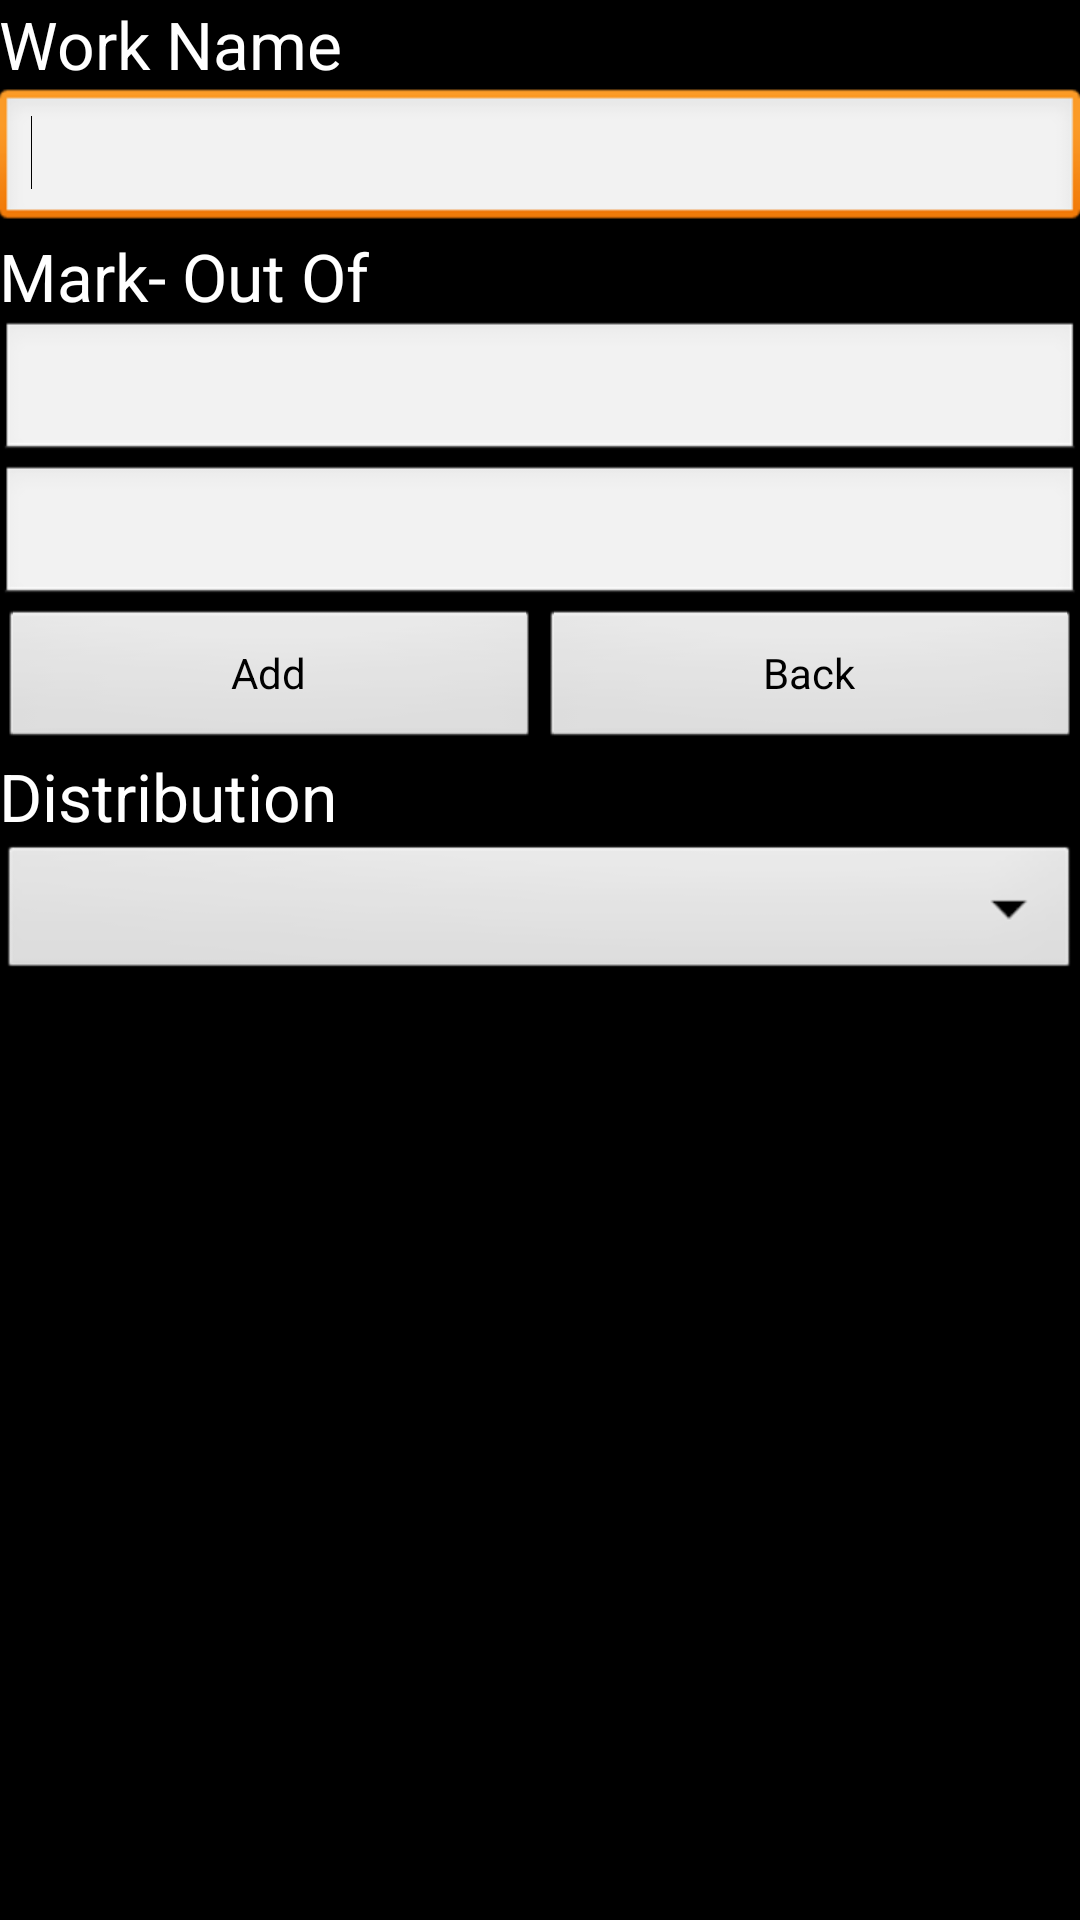

Write the Android layout XML for this screen, with the resource values it uses.
<!-- AndroidManifest.xml: application theme AppTheme -->
<!-- res/layout/activity_new_work.xml -->
<LinearLayout xmlns:android="http://schemas.android.com/apk/res/android"
    xmlns:tools="http://schemas.android.com/tools"
    android:id="@+id/LinearLayout1"
    android:layout_width="match_parent"
    android:layout_height="match_parent"
    android:orientation="vertical"
    android:paddingBottom="@dimen/activity_vertical_margin"
    android:paddingLeft="@dimen/activity_horizontal_margin"
    android:paddingRight="@dimen/activity_horizontal_margin"
    android:paddingTop="@dimen/activity_vertical_margin"
    tools:context=".NewWorkActivity" >

    <LinearLayout
        android:layout_width="match_parent"
        android:layout_height="0dp"
        android:layout_weight="1"
        android:orientation="vertical" >

        <TextView
            android:id="@+id/txtCurrentTitle"
            android:layout_width="wrap_content"
            android:layout_height="wrap_content"
            android:text="Work Name"
            android:textAppearance="?android:attr/textAppearanceLarge" />

        <EditText
            android:id="@+id/editText1"
            android:layout_width="match_parent"
            android:layout_height="wrap_content"
            android:ems="10" >

            <requestFocus />
        </EditText>

        <TextView
            android:id="@+id/txtBar"
            android:layout_width="wrap_content"
            android:layout_height="wrap_content"
            android:text="Mark- Out Of"
            android:textAppearance="?android:attr/textAppearanceLarge" />

        <EditText
            android:id="@+id/editText2"
            android:layout_width="match_parent"
            android:layout_height="wrap_content"
            android:ems="10"
            android:inputType="textPassword" />

        <EditText
            android:id="@+id/editText3"
            android:layout_width="match_parent"
            android:layout_height="wrap_content"
            android:ems="10"
            android:inputType="textPassword" />

        <LinearLayout
            android:layout_width="match_parent"
            android:layout_height="wrap_content" >

            <Button
                android:id="@+id/btnAddItem"
                android:layout_width="0dp"
                android:layout_height="wrap_content"
                android:layout_weight="1"
                android:text="Add" />

            <Button
                android:id="@+id/btnBack2"
                android:layout_width="0dp"
                android:layout_height="wrap_content"
                android:layout_weight="1"
                android:text="Back" />

        </LinearLayout>

        <TextView
            android:id="@+id/textView3"
            android:layout_width="wrap_content"
            android:layout_height="wrap_content"
            android:text="Distribution"
            android:textAppearance="?android:attr/textAppearanceLarge" />

        <Spinner
            android:id="@+id/spinner1"
            android:layout_width="match_parent"
            android:layout_height="wrap_content" />

    </LinearLayout>

</LinearLayout>
<!-- resources referenced by this layout -->
<resources>
  <style name="AppTheme" parent="android:Theme.Black" />
</resources>
